Image classification data set "data_split" (AbdullahAlrebdi/Task_7 on GitHub). Class labels (3): paper, rock, scissor.

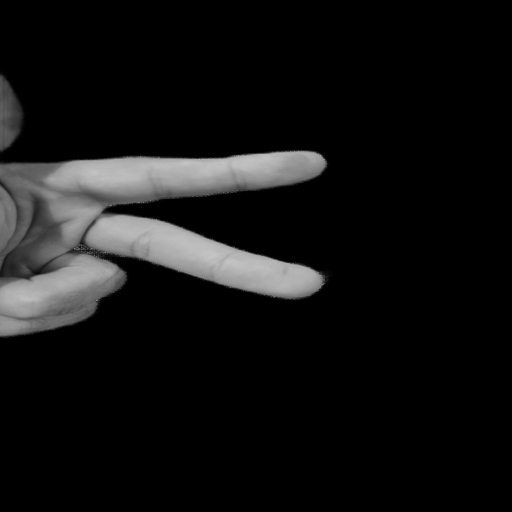
Label: scissor

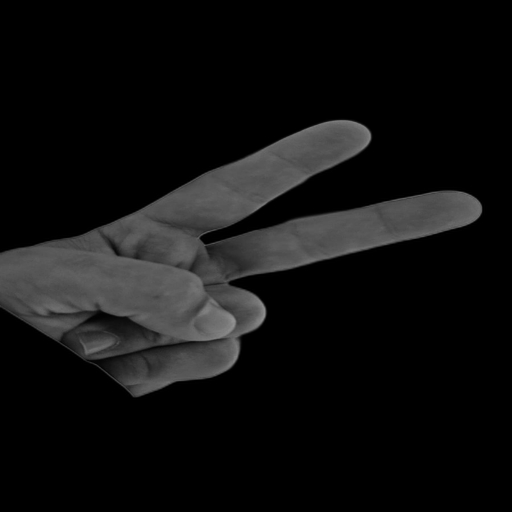
Label: scissor

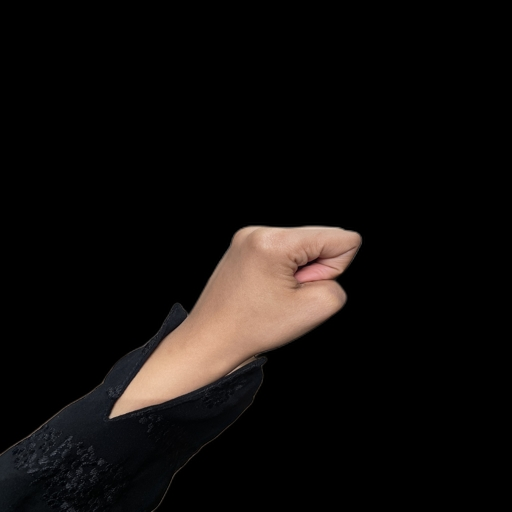
Label: rock

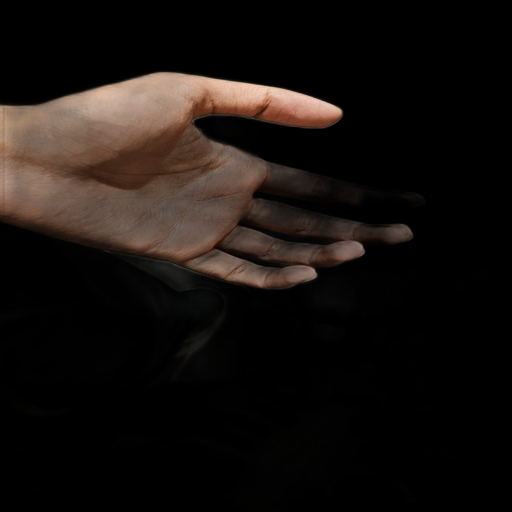
Label: paper

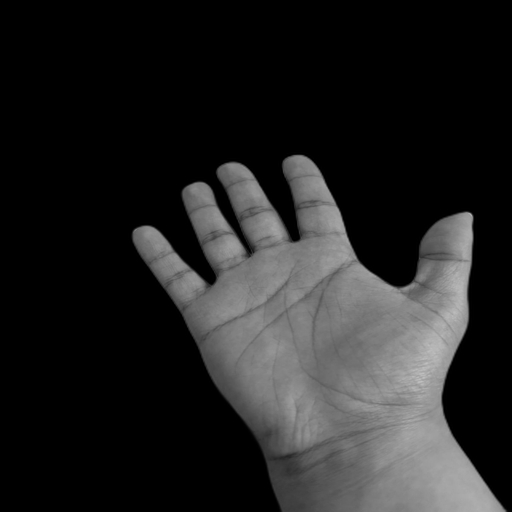
Label: paper

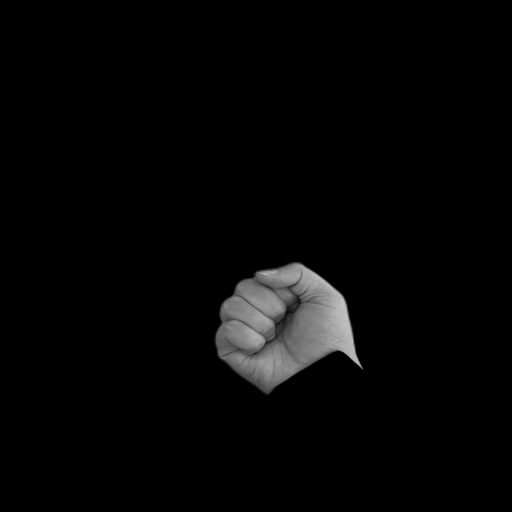
Label: rock
